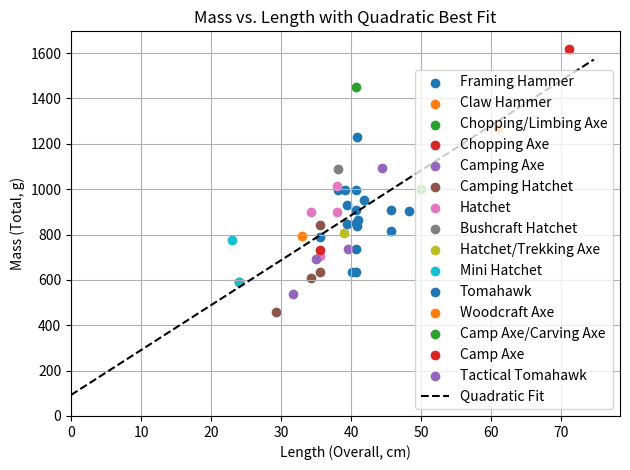

Python code for this plot: (Note: this script raises an exception after producing the figure.)
import pandas as pd
import matplotlib.pyplot as plt
import numpy as np

# Hammer data
hammer_data = {
    "Manufacturer": [
        "Stiletto", "Stiletto", "DeWalt", "Estwing", "Vaughan & Bushnell", "Milwaukee", "Fiskars",
        "Fiskars", "Hart Tools", "Estwing", "Stanley", "Milwaukee", "Vaughan", "Vaughan", "DeWalt",
        "Milwaukee", "Milwaukee", "Estwing", "Estwing"
    ],
    "Name": [
        "TiBone III 15 Oz. Milled-Face Framing Hammer",
        "TiBone Mini 14 oz. Milled-Face Framing Hammer",
        "DWHT51452 22 oz. One-Piece Steel Hammer",
        "E3-22SM 22 oz. Solid Steel Framing Hammer",
        "RS17ML 17 oz. Milled Face Framing Hammer",
        "48-22-9023 22 oz. Smooth Face Framing Hammer",
        "IsoCore 20 oz. Milled-face Framing Hammer",
        "Pro IsoCore 17 oz. Framing Hammer",
        "HH21SCS 21 oz. Steel Hammer",
        "Ultra Series 19 oz. Milled Face Framing Hammer",
        "FatMax 28oz. AntiVibe Framing Hammer",
        "19 oz. Wood Milled Face Hickory Framing Hammer",
        "21 oz. California Framer Framing Hammer",
        "20 oz. Milled Face Rip Hammer",
        "DWHT51054 20 oz. Rip Claw Hammer",
        "17 oz. Smooth Face Framing Hammer",
        "16 oz. Smooth Face Finish Hammer",
        "E3-16S 16 oz. Straight Claw Hammer",
        "EB/15SM 15oz Milled Face Framing Hammer"
    ],
    "Category": [
        "Framing Hammer", "Framing Hammer", "Framing Hammer", "Framing Hammer", "Framing Hammer",
        "Framing Hammer", "Framing Hammer", "Framing Hammer", "Framing Hammer", "Framing Hammer",
        "Framing Hammer", "Framing Hammer", "Framing Hammer", "Framing Hammer", "Framing Hammer",
        "Framing Hammer", "Finish Hammer", "Claw Hammer", "Framing Hammer"
    ],
    "Mass (Total, g)": [
        907.2, 907.2, 635, 635, 930, 997.9, 997.9, 850.5, 816.5, 997.9, 1229.2,
        836.9, 952.5, 737.1, 789.3, 861.8, None, 793.8, 848.2
    ],
    "Length (Overall, cm)": [
        45.72, 40.64, 40.13, 40.64, 39.37, 38.1, 40.64, 40.64, 45.72, 39.12, 40.89,
        40.8, 41.91, 40.64, 35.56, 40.96, 33.02, 33.02, 39.37
    ]
}

# Axe data
axe_data = {
    "Manufacturer": [
        "Gransfors Bruks", "Fiskars", "Fiskars", "Estwing", "Gerber", "Kershaw", "Gerber",
        "Hultafors", "Hultafors", "Husqvarna", "Husqvarna", "Gerber", "SOG", "CRKT",
        "Gransfors Bruks", "Council Tool", "Council Tool", "Council Tool", "Helko Werk",
        "Gransfors Bruks", "Gerber", "SOG", "CRKT"
    ],
    "Name": [
        "Small Forest Axe", "Chopping Axe", "X11 17\"", "Sportsman's Axe 14\"",
        "14\" Freescape Hatchet", "Deschutes Bearded Hatchet", "15\" Bushcraft Hatchet",
        "Hultån Hatchet", "Ågelsjön Mini Hatchet", "13\" Wooden Handle Hatchet",
        "Composite Hatchet H900", "Gator Combo II Axe & Saw", "Camp Axe",
        "Woods Chogan T-Hawk Tomahawk", "Wildlife Hatchet", "Wood-Craft Pack Axe",
        "Wood-Craft Camp Carver Axe", "Hudson Bay Camp Axe 1.25 lb", "Pathfinder Hatchet",
        "Mini Belt Hatchet / Small Hatchet", "Pack Hatchet", "FastHawk", "Kangee Tomahawk"
    ],
    "Category": [
        "Chopping/Limbing Axe", "Chopping Axe", "Camping Axe", "Camping Hatchet", "Camping Hatchet",
        "Hatchet", "Bushcraft Hatchet", "Hatchet/Trekking Axe", "Mini Hatchet", "Hatchet",
        "Hatchet", "Camping Axe", "Camping Hatchet", "Tomahawk", "Camping Hatchet",
        "Woodcraft Axe", "Camp Axe/Carving Axe", "Camp Axe", "Hatchet", "Mini Hatchet",
        "Camping Hatchet", "Tactical Tomahawk", "Tactical Tomahawk"
    ],
    "Mass (Total, g)": [
        1000, 1619.3, 1093.1, 843.7, 635, 703.1, 1088.6, 805, 775, 1016,
        898.1, 737, 456.4, 902.6, 610, 1270.1, 1451.5, 730.3, 900, 589.7,
        589.7, 538.65, 694
    ],
    "Length (Overall, cm)": [
        50, 71.12, 44.45, 35.56, 35.56, 35.56, 38.1, 39, 23, 38.02, 34.29,
        39.6, 29.21, 48.26, 34.29, 60.96, 40.64, 35.56, 38, 24, 24.03,
        31.75, 34.92
    ]
}

# Combine and clean
df_hammers = pd.DataFrame(hammer_data).dropna(subset=["Mass (Total, g)"])
df_axes = pd.DataFrame(axe_data)
df_combined = pd.concat([df_hammers, df_axes], ignore_index=True)

# Extract and fit
x = df_combined["Length (Overall, cm)"].values
y = df_combined["Mass (Total, g)"].values

# Fit quadratic curve
coeffs = np.polyfit(x, y, deg=1)
poly = np.poly1d(coeffs)

# Generate fit line
x_fit = np.linspace(0, max(x) * 1.05, 500)
y_fit = poly(x_fit)

# Plot
fig, ax = plt.subplots()
for category in df_combined["Category"].unique():
    subset = df_combined[df_combined["Category"] == category]
    ax.scatter(subset["Length (Overall, cm)"], subset["Mass (Total, g)"], label=category)

ax.plot(x_fit, y_fit, color='black', linestyle='--', label='Quadratic Fit')

# Labels and limits
ax.set_xlim(left=0)
ax.set_ylim(bottom=0)
ax.set_xlabel("Length (Overall, cm)")
ax.set_ylabel("Mass (Total, g)")
ax.set_title("Mass vs. Length with Quadratic Best Fit")
ax.legend()
plt.grid(True)
plt.tight_layout()
plt.show()

# Optionally print fit equation
print("Quadratic fit: y = {:.3f}x² + {:.3f}x + {:.3f}".format(*coeffs))
